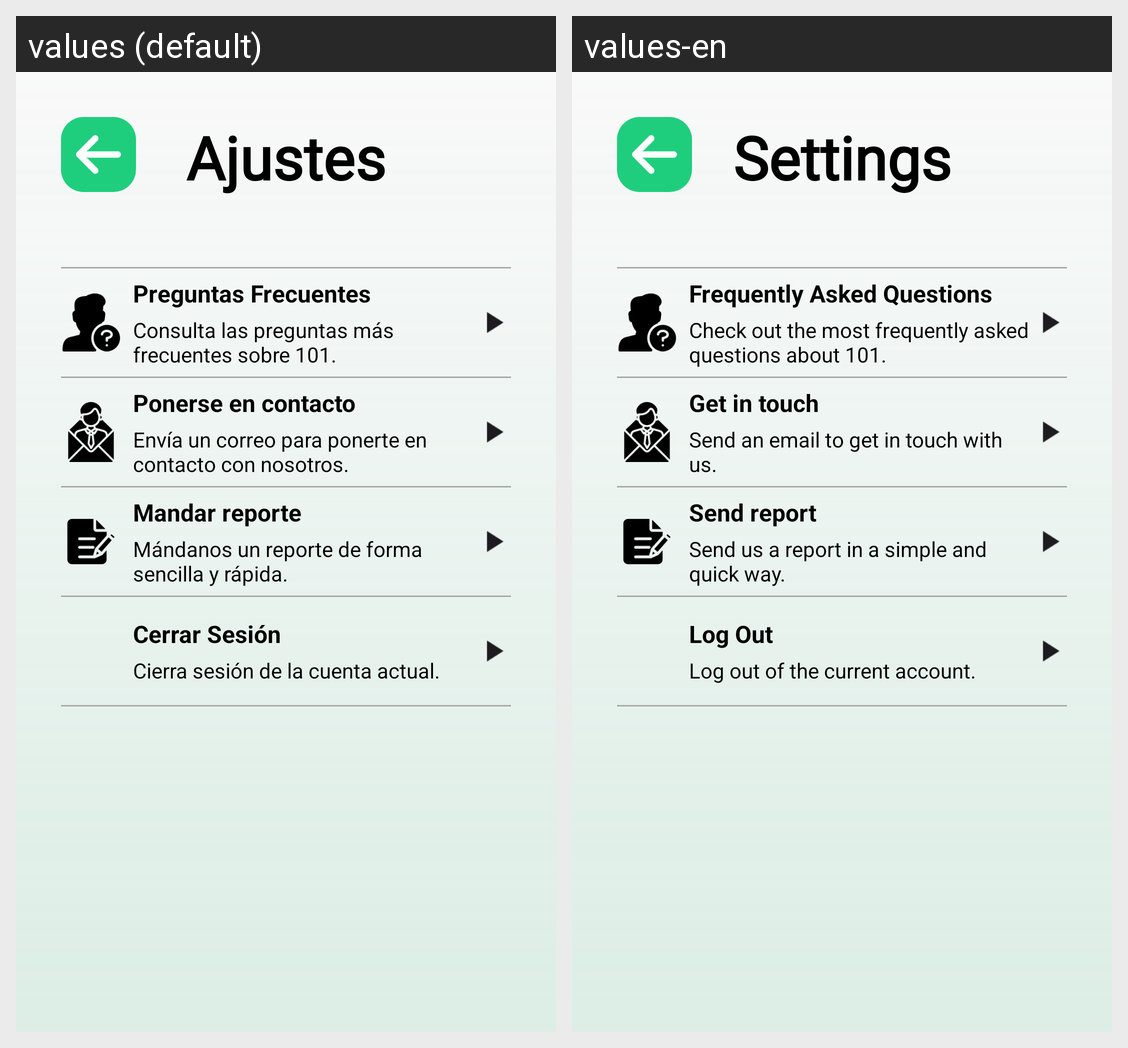

Locale-by-locale string values for the Android screen shown in this grid:
Android screen res/layout/fragment_ajustes.xml rendered under 2 locales, left to right: values (default), values-en. Device: Nexus 5 (rendered at 1080×1920; each locale shown at half size, 540×960, under a caption strip naming it); theme Theme._101Pipas.
Strings drawn on this screen, with the default value and each locale's value (text and hints the layout hard-codes, and strings that could not be matched under every locale, appear in the picture but are not listed):

ajustes
  values: Ajustes
  values-en: Settings

preguntas_frecuentes
  values: Preguntas Frecuentes
  values-en: Frequently Asked Questions

consulta_las_preguntas_m_s_frecuentes_sobre_101
  values: Consulta las preguntas más frecuentes sobre 101.
  values-en: Check out the most frequently asked questions about 101.

ponerse_en_contacto
  values: Ponerse en contacto
  values-en: Get in touch

env_a_un_correo_para_ponerte_en_contacto_con_nosotros
  values: Envía un correo para ponerte en contacto con nosotros.
  values-en: Send an email to get in touch with us.

mandar_reporte
  values: Mandar reporte
  values-en: Send report

m_ndanos_un_reporte_de_forma_sencilla_y_r_pida
  values: Mándanos un reporte de forma sencilla y rápida.
  values-en: Send us a report in a simple and quick way.

ajustes_cerrar_sesion
  values: Cerrar Sesión
  values-en: Log Out

cierra_sesi_n_de_la_cuenta_actual
  values: Cierra sesión de la cuenta actual.
  values-en: Log out of the current account.
